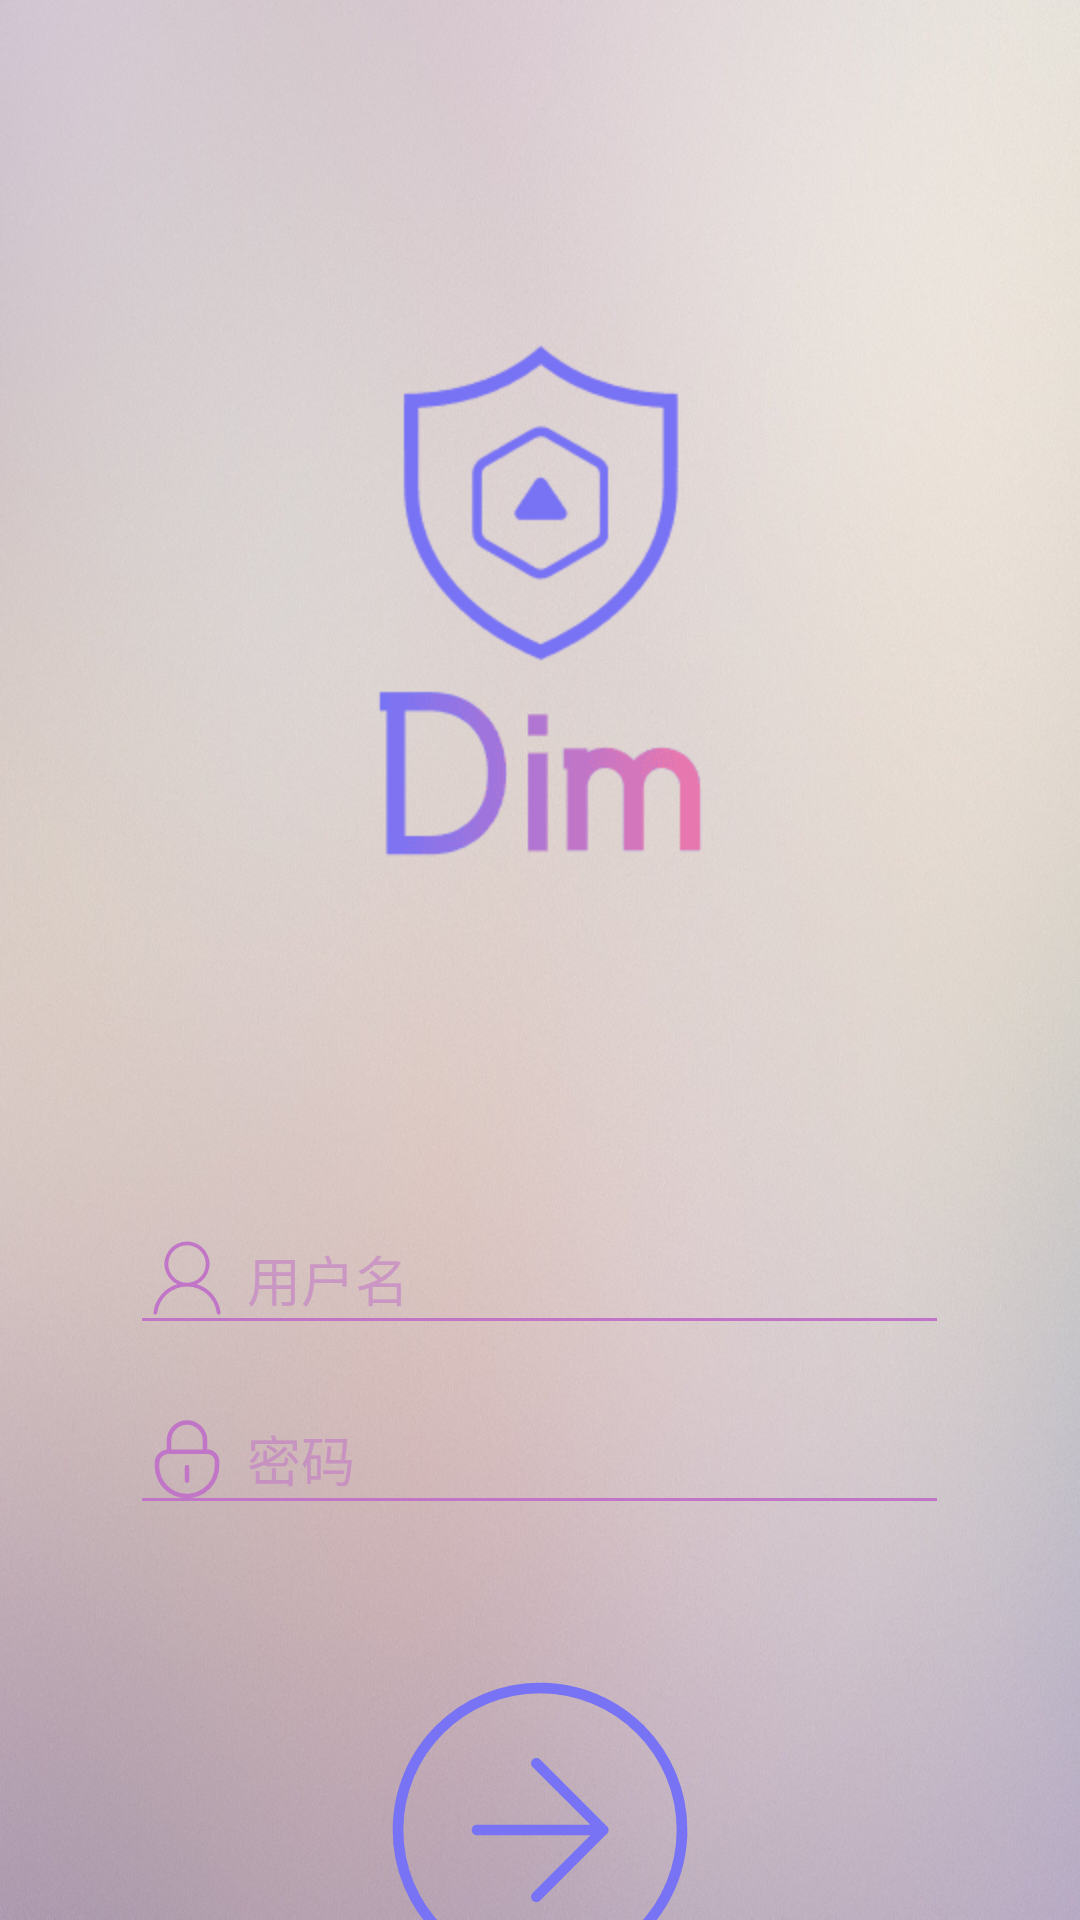

This screen was rendered from an Android layout file. Write that file and the resources it references.
<!-- AndroidManifest.xml: activity theme LoginTheme -->
<!-- res/layout/activity_login.xml -->
<?xml version="1.0" encoding="utf-8"?>
<androidx.constraintlayout.widget.ConstraintLayout xmlns:android="http://schemas.android.com/apk/res/android"
    xmlns:app="http://schemas.android.com/apk/res-auto"
    xmlns:tools="http://schemas.android.com/tools"
    android:layout_width="match_parent"
    android:layout_height="match_parent"
    tools:context=".bizpage.login.view.LoginActivity"
    android:background="@drawable/login_background"
    android:fitsSystemWindows="true">

    <LinearLayout
        android:id="@+id/logo"
        android:layout_width="match_parent"
        android:layout_height="400dp"
        app:layout_constraintTop_toTopOf="parent"
        android:gravity="center">

        <ImageView
            android:layout_width="match_parent"
            android:layout_height="match_parent"
            android:foregroundGravity="center"
            android:scaleType="centerCrop"
            android:src="@drawable/logo" />

    </LinearLayout>


    <LinearLayout
        android:id="@+id/input"
        android:layout_width="match_parent"
        android:layout_height="wrap_content"
        android:orientation="vertical"
        app:layout_constraintTop_toBottomOf="@+id/logo"

        android:divider="@drawable/underline">

        <LinearLayout
            android:layout_width="match_parent"
            android:layout_height="50dp"
            android:gravity="center">

            <EditText
                android:id="@+id/username"
                android:layout_width="wrap_content"
                android:layout_height="wrap_content"
                android:ems="13"
                android:inputType="textPersonName"
                android:hint="用户名"
                android:textColorHint="#90C175C7"
                android:textColor="#707070"
                android:drawableLeft="@drawable/ic_username"
                android:drawablePadding="5dp"
                android:theme="@style/LoginEditText"/>

        </LinearLayout>

        <LinearLayout
            android:layout_width="match_parent"
            android:layout_height="50dp"
            android:gravity="center"
            android:layout_marginTop="10dp">

            <EditText
                android:id="@+id/password"
                android:layout_width="wrap_content"
                android:layout_height="wrap_content"
                android:ems="13"
                android:inputType="textPassword"
                android:hint="密码"
                android:textColorHint="#90C175C7"
                android:textColor="#707070"
                android:drawableLeft="@drawable/ic_password"
                android:drawablePadding="5dp"
                android:theme="@style/LoginEditText"
                android:imeOptions="actionGo"/>

        </LinearLayout>

    </LinearLayout>

    <RelativeLayout
        android:id="@+id/login"
        android:layout_width="100dp"
        android:layout_height="100dp"
        app:layout_constraintTop_toBottomOf="@+id/input"
        app:layout_constraintStart_toStartOf="parent"
        app:layout_constraintEnd_toEndOf="parent"
        android:gravity="center"
        android:layout_marginTop="50dp">

        <ImageView
            android:id="@+id/staticLogin"
            android:layout_width="match_parent"
            android:layout_height="match_parent"
            android:src="@drawable/ic_login"
            android:foregroundGravity="center" />

        <ImageView
            android:id="@+id/animLogin"
            android:layout_width="match_parent"
            android:layout_height="match_parent"
            android:foregroundGravity="center"
            android:src="@drawable/anim_circle_loading"
            android:visibility="invisible" />

    </RelativeLayout>

</androidx.constraintlayout.widget.ConstraintLayout>
<!-- resources referenced by this layout -->
<resources>
  <!-- drawable anim_circle_loading (drawable) -->
  <?xml version="1.0" encoding="utf-8"?>
  <animated-vector xmlns:android="http://schemas.android.com/apk/res/android"
      xmlns:tools="http://schemas.android.com/tools"
      android:drawable="@drawable/ic_circle"
      tools:ignore="NewApi">
      <target
          android:animation="@animator/animator_circle_loading_set"
          android:name="circle"/>
  
      <target
          android:animation="@animator/animator_circle_rotation"
          android:name="circlegroup"/>
  </animated-vector>
  <!-- drawable ic_username (drawable) -->
  <vector xmlns:android="http://schemas.android.com/apk/res/android"
      android:width="30dp"
      android:height="30dp"
      android:viewportWidth="1024"
      android:viewportHeight="1024">
    <path
        android:fillColor="#FFC175C7"
        android:pathData="M399.57,571.39a256,256 0,1 1,224.85 0A384.38,384.38 0,0 1,893.65 896c-0.09,0.21 -0.09,0.43 -0.09,0.64a21.33,21.33 0,1 1,-42.67 -0.64h-0.21a341.38,341.38 0,0 0,-677.38 0c-0.09,0.17 -0.09,0.38 -0.09,0.55a21.33,21.33 0,1 1,-42.67 -0.55h-0.21a384.38,384.38 0,0 1,269.23 -324.61zM512,554.67a213.33,213.33 0,1 0,0 -426.67,213.33 213.33,0 0,0 0,426.67z"/>
  </vector>
  <!-- drawable underline (drawable) -->
  <?xml version="1.0" encoding="utf-8"?>
  <shape xmlns:android="http://schemas.android.com/apk/res/android">
          <solid android:color="#FFcdcdcd" />
          <size android:height="1px" />
  </shape>
  <style name="LoginEditText" parent="Theme.AppCompat.Light">
          <item name="colorControlNormal">#C175C7</item>
          <item name="colorControlActivated">#7873F4</item>
      </style>
  <style name="LoginTheme" parent="AppTheme">
          <item name="android:windowTranslucentStatus">true</item>
      </style>
  <style name="AppTheme" parent="Theme.AppCompat.Light.NoActionBar">
          
          <item name="colorPrimary">@color/colorPrimary</item>
          <item name="colorPrimaryDark">@color/colorPrimaryDark</item>
          <item name="colorAccent">#7873F4</item>
          <item name="android:actionOverflowButtonStyle">@style/OverflowButtonStyle</item>
          <item name="android:statusBarColor">@color/colorPrimary</item>
      </style>
  <color name="colorPrimary">#7e57c2</color>
  <color name="colorPrimaryDark">#00574B</color>
  <style name="OverflowButtonStyle" parent="Widget.AppCompat.PopupMenu.Overflow">
          <item name="srcCompat">@drawable/ic_add</item>
          <item name="android:paddingRight">10dp</item>
      </style>
  <!-- drawable ic_add (drawable) -->
  <vector android:height="25dp" android:viewportHeight="1024"
      android:viewportWidth="1024" android:width="25dp" xmlns:android="http://schemas.android.com/apk/res/android">
      <path android:fillColor="#FF000000" android:pathData="M512.5,894.6c-15.4,0 -28,-12.6 -28,-28V154.2c0,-15.4 12.6,-28 28,-28s28,12.6 28,28v712.4c0,15.4 -12.6,28 -28,28z"/>
      <path android:fillColor="#FF000000" android:pathData="M896.7,510.4c0,15.4 -12.6,28 -28,28H156.3c-15.4,0 -28,-12.6 -28,-28s12.6,-28 28,-28h712.4c15.4,0 28,12.6 28,28z"/>
  </vector>
</resources>
